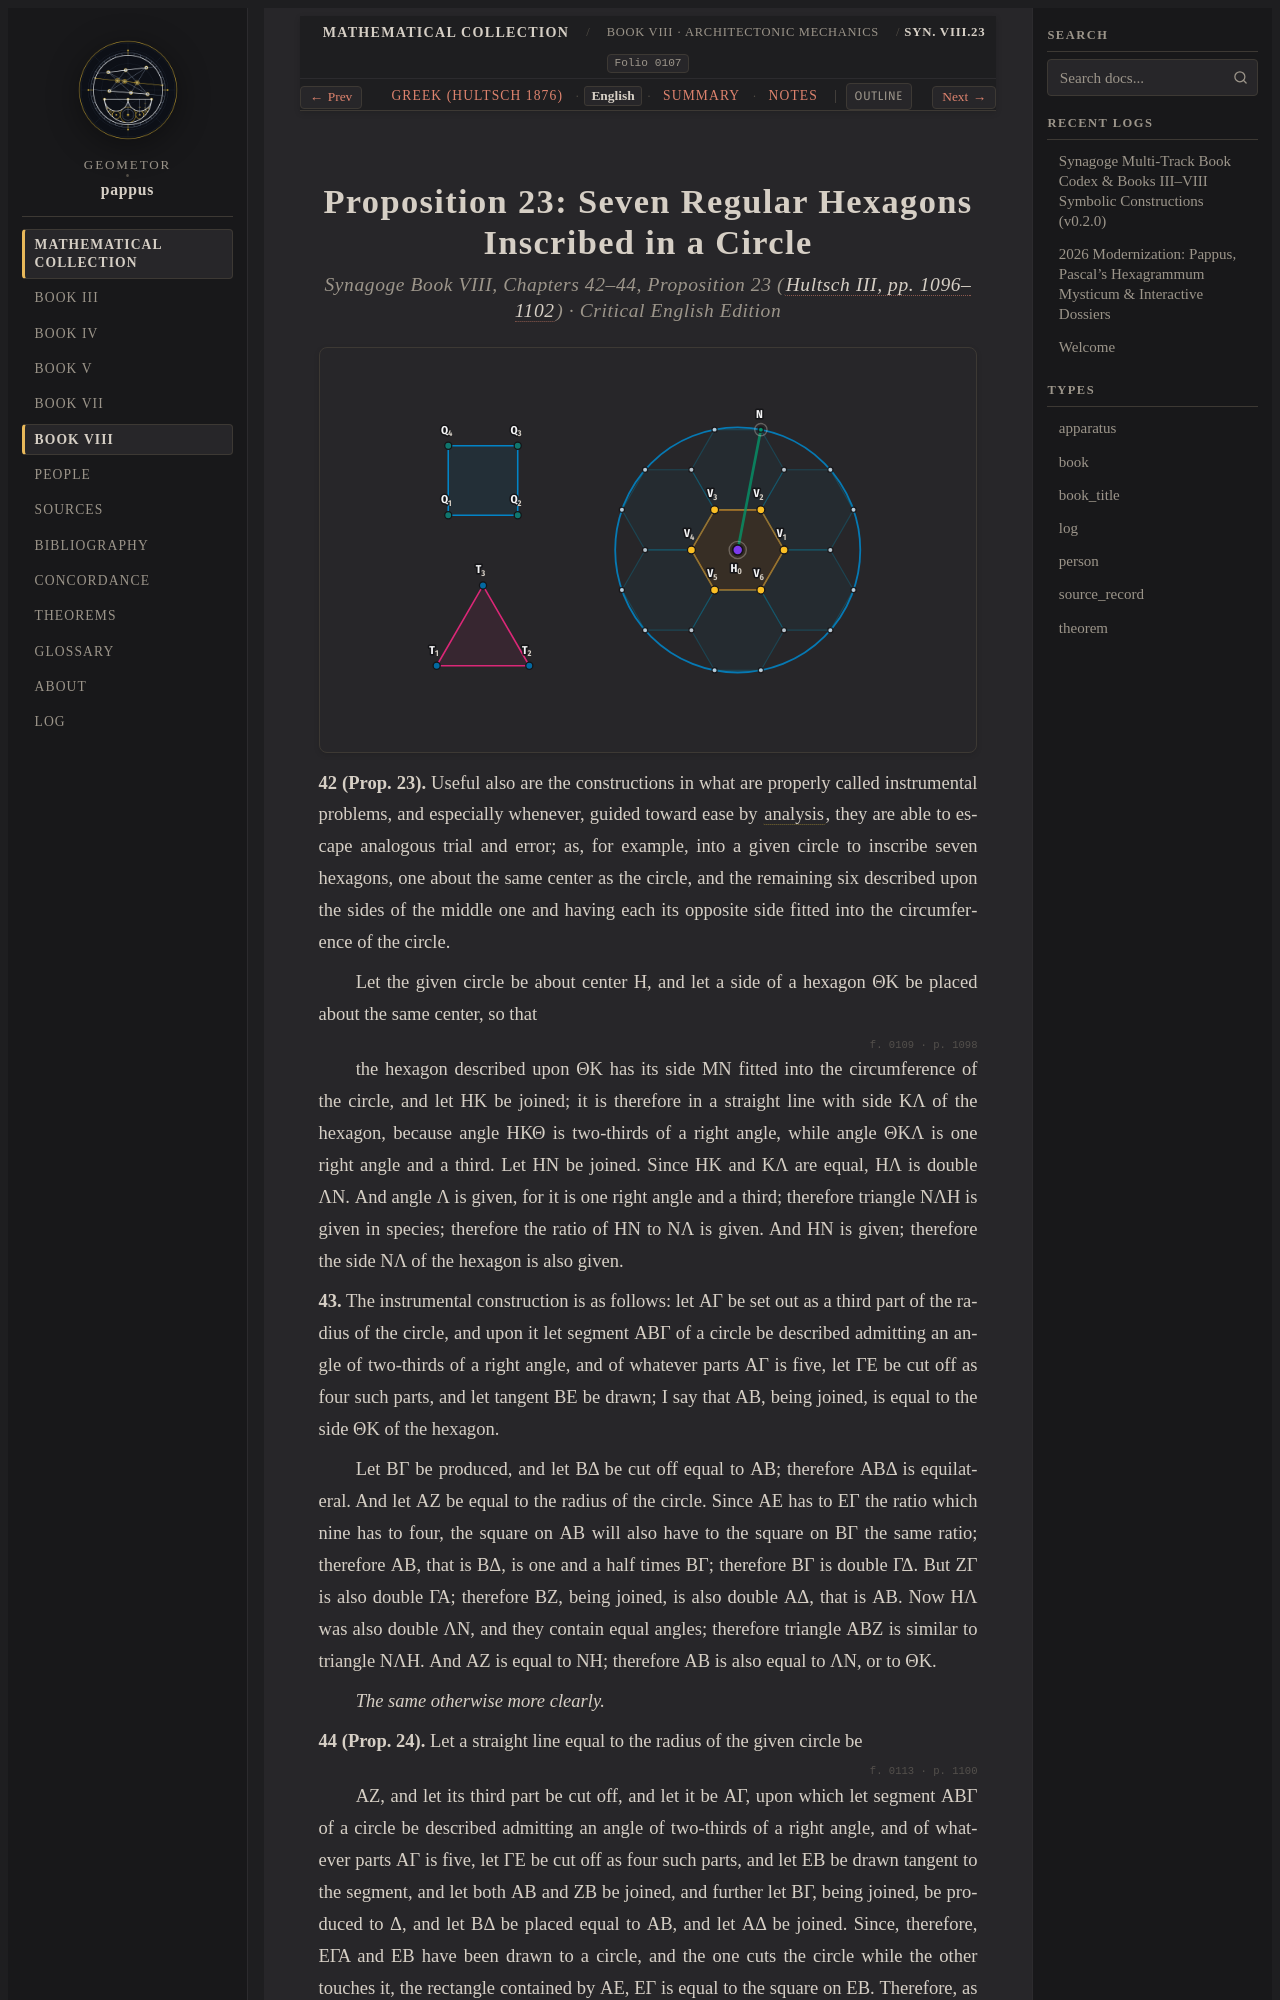

repository: geometor/pappus · page: synagoge/book_08/prop_23_seven_hexagons/index.html · generator: sphinx

:order: 8
:layout: book
:type: book
:title: Proposition 23: Seven Congruent Regular Hexagons Inscribed in a Circle
:canonical_id: Syn. VIII.23
:folio: 0107
:excerpt: Proposition 23: geometric analysis and synthesis inscribing seven congruent regular hexagons in a circle with exact circumradius relation R^2 = 7 s_6^2.
:tracks: English: index | Greek: el | Summary: summary | Notes: notes

.. _sec-b8-en-rusty-seven-hexagons:
